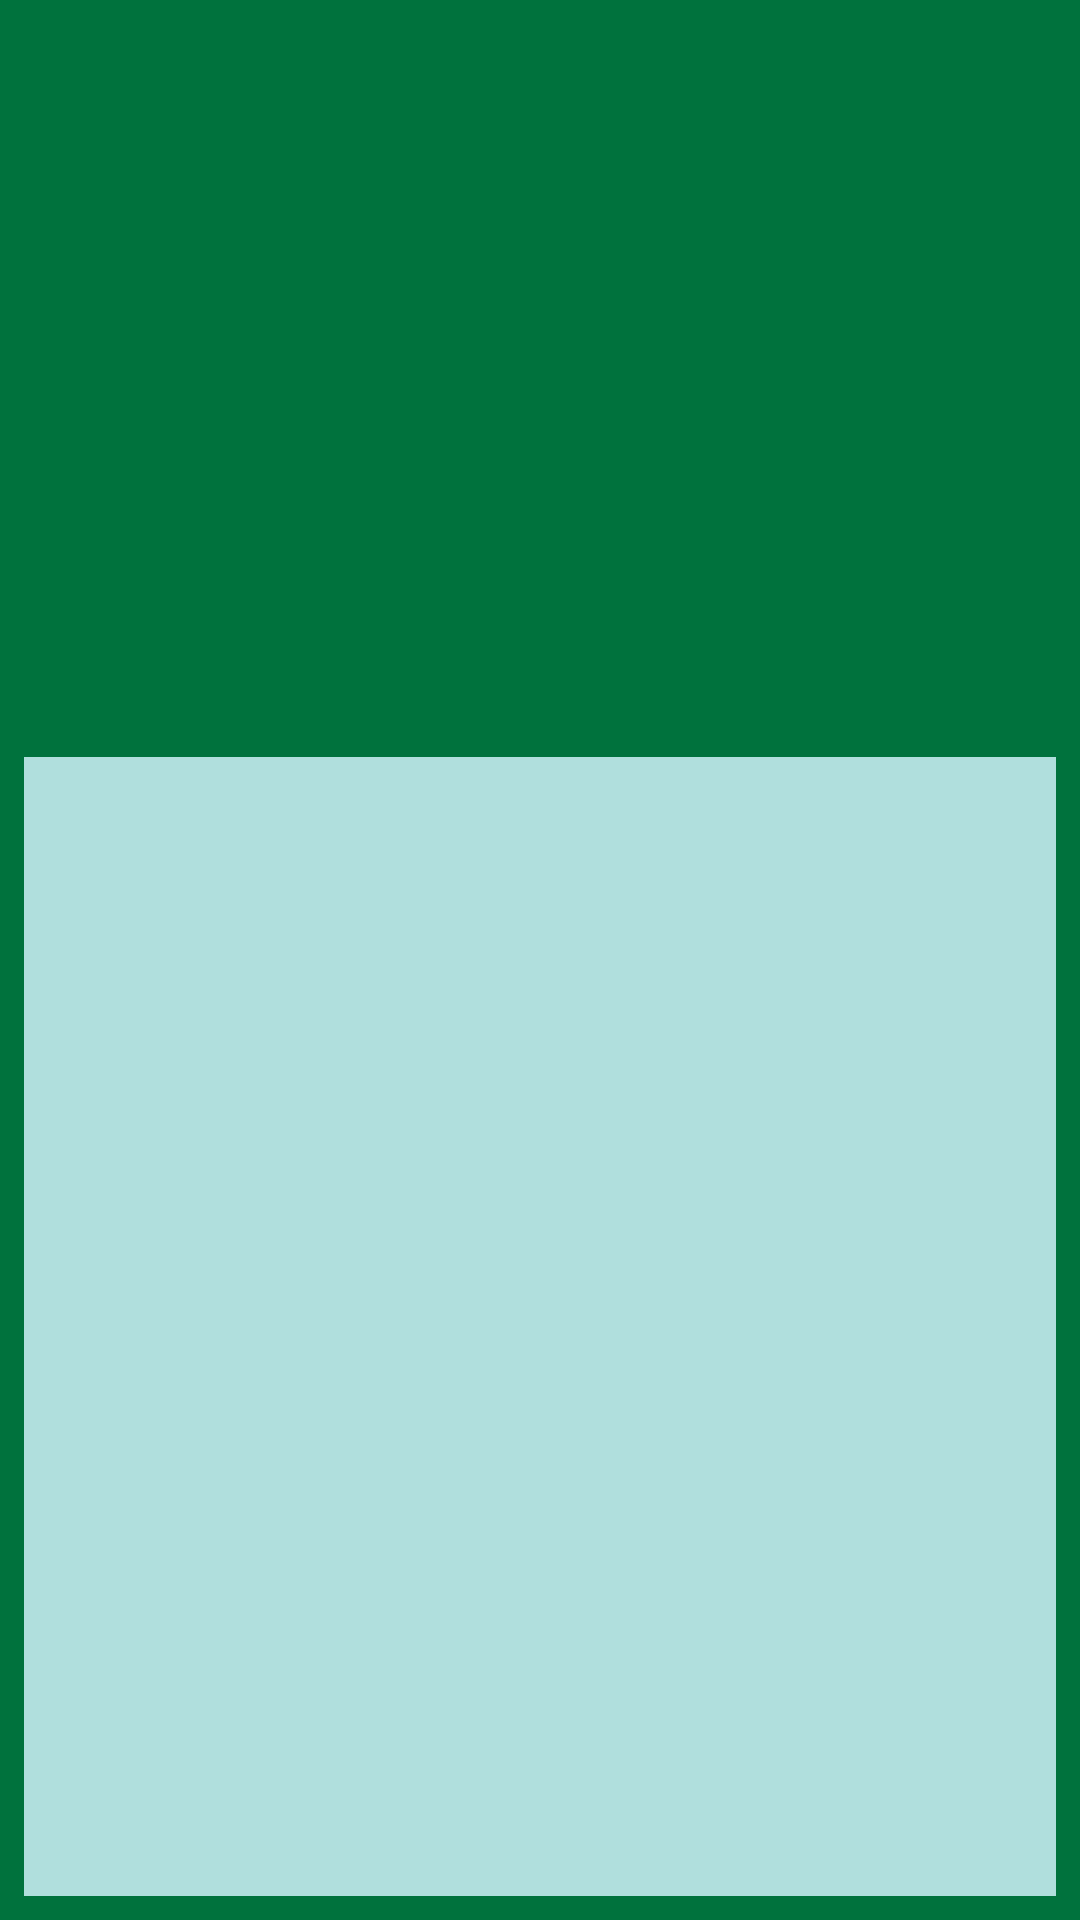

Reconstruct the res/layout file that produces this screen, plus the resources it refers to.
<!-- AndroidManifest.xml: application theme Theme.WalkingTours -->
<!-- res/layout/activity_data.xml -->
<?xml version="1.0" encoding="utf-8"?>
<androidx.constraintlayout.widget.ConstraintLayout xmlns:android="http://schemas.android.com/apk/res/android"
    xmlns:app="http://schemas.android.com/apk/res-auto"
    xmlns:tools="http://schemas.android.com/tools"
    android:id="@+id/constraintLayout"
    android:layout_width="match_parent"
    android:layout_height="match_parent"
    android:background="@color/notificationBar"
    tools:context=".DataActivity">

    <TextView
        android:id="@+id/dataBuildingNameTextView"
        android:layout_width="wrap_content"
        android:layout_height="wrap_content"
        android:layout_marginTop="8dp"
        android:textAppearance="@style/TextAppearance.AppCompat.Body1"
        android:textColor="@color/textAndBackground"
        android:textSize="24sp"
        app:layout_constraintEnd_toEndOf="parent"
        app:layout_constraintStart_toStartOf="parent"
        app:layout_constraintTop_toTopOf="parent" />

    <ImageView
        android:id="@+id/dataBuildingPhotoImageView"
        android:layout_width="0dp"
        android:layout_height="161dp"
        android:layout_marginStart="16dp"
        android:layout_marginTop="8dp"
        android:layout_marginEnd="16dp"
        android:contentDescription="@string/locationimage"
        android:scaleType="fitXY"
        app:layout_constraintEnd_toEndOf="parent"
        app:layout_constraintStart_toStartOf="parent"
        app:layout_constraintTop_toBottomOf="@+id/dataBuildingNameTextView"
        tools:srcCompat="@tools:sample/backgrounds/scenic" />

    <TextView
        android:id="@+id/dataBuildingAddressTextView"
        android:layout_width="wrap_content"
        android:layout_height="wrap_content"
        android:layout_marginTop="8dp"
        android:textColor="@color/textAndBackground"
        android:textSize="20sp"
        app:layout_constraintEnd_toEndOf="parent"
        app:layout_constraintStart_toStartOf="parent"
        app:layout_constraintTop_toBottomOf="@+id/dataBuildingPhotoImageView" />

    <TextView
        android:id="@+id/dataBuildingDescriptionTextView"
        android:layout_width="0dp"
        android:layout_height="0dp"
        android:layout_marginStart="8dp"
        android:layout_marginTop="8dp"
        android:layout_marginEnd="8dp"
        android:layout_marginBottom="8dp"
        android:background="@color/textAndBackground"
        android:scrollbars="vertical"
        android:textColor="@color/notificationBar"
        android:textSize="16sp"
        app:layout_constraintBottom_toBottomOf="parent"
        app:layout_constraintEnd_toEndOf="parent"
        app:layout_constraintStart_toStartOf="parent"
        app:layout_constraintTop_toBottomOf="@+id/dataBuildingAddressTextView" />
</androidx.constraintlayout.widget.ConstraintLayout>
<!-- resources referenced by this layout -->
<resources>
  <color name="notificationBar">#00723d</color>
  <color name="textAndBackground">#b0dfdd</color>
  <string name="locationimage">locationImage</string>
  <style name="Theme.WalkingTours" parent="Theme.MaterialComponents.DayNight.DarkActionBar">
          
          <item name="colorPrimary">@color/actionBar</item>
          <item name="colorPrimaryVariant">@color/notificationBar</item>
          <item name="colorOnPrimary">@color/white</item>
          
          <item name="colorSecondary">@color/teal_200</item>
          <item name="colorSecondaryVariant">@color/teal_700</item>
          <item name="colorOnSecondary">@color/black</item>
          
          <item name="android:statusBarColor" tools:targetApi="l">?attr/colorPrimaryVariant</item>
          
      </style>
  <color name="actionBar">#009787</color>
  <color name="white">#FFFFFFFF</color>
  <color name="teal_200">#FF03DAC5</color>
  <color name="teal_700">#FF018786</color>
  <color name="black">#FF000000</color>
</resources>
